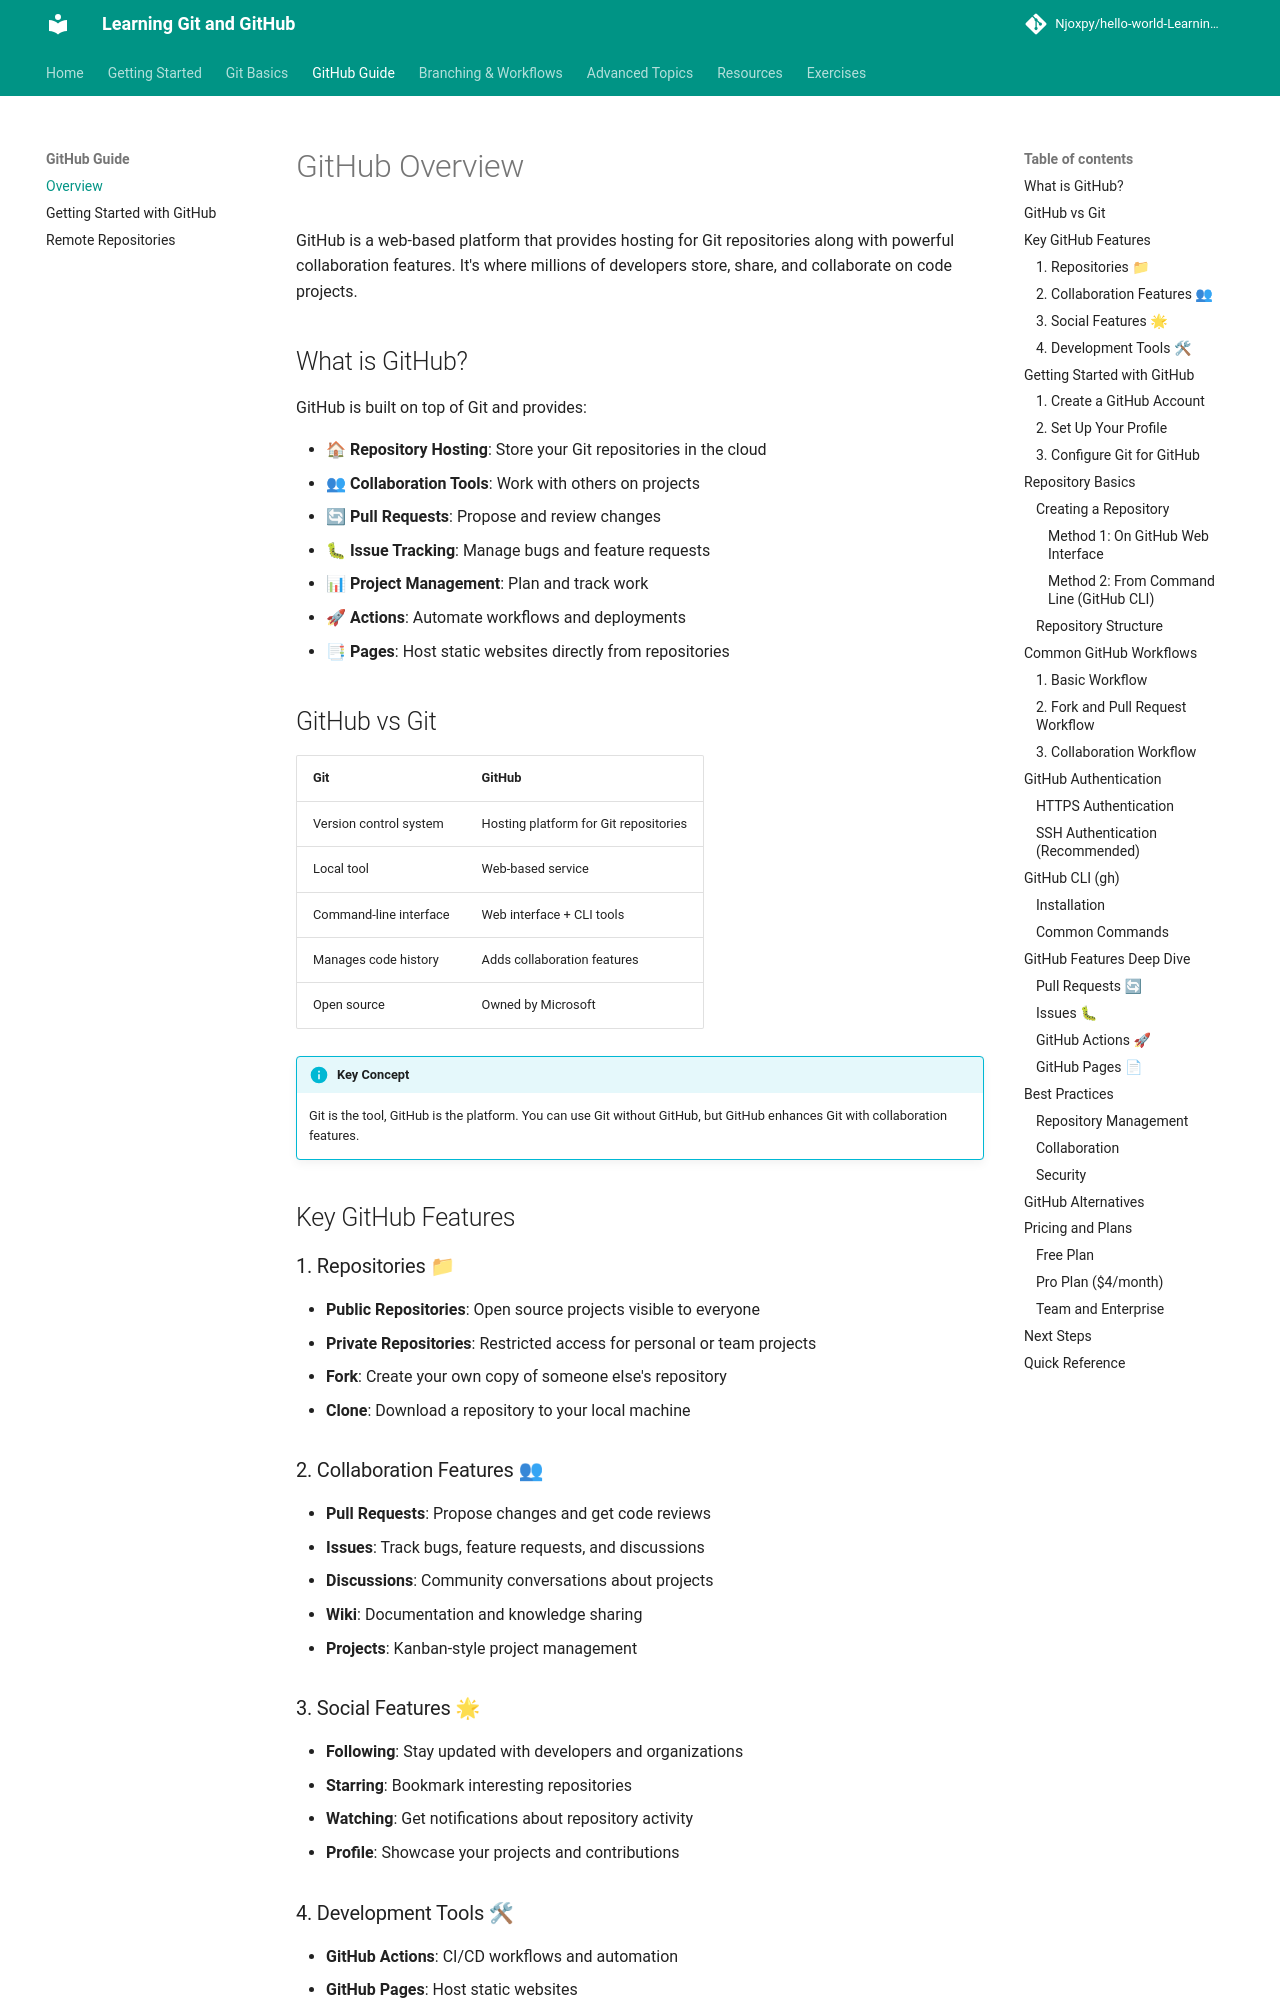

repository: Njoxpy/hello-world-Learning-Git-and-Github · page: github/overview/index.html · generator: mkdocs

# GitHub Overview

GitHub is a web-based platform that provides hosting for Git repositories along with powerful collaboration features. It's where millions of developers store, share, and collaborate on code projects.

## What is GitHub?

GitHub is built on top of Git and provides:

- 🏠 **Repository Hosting**: Store your Git repositories in the cloud
- 👥 **Collaboration Tools**: Work with others on projects
- 🔄 **Pull Requests**: Propose and review changes
- 🐛 **Issue Tracking**: Manage bugs and feature requests
- 📊 **Project Management**: Plan and track work
- 🚀 **Actions**: Automate workflows and deployments
- 📑 **Pages**: Host static websites directly from repositories

## GitHub vs Git

| Git | GitHub |
|-----|---------|
| Version control system | Hosting platform for Git repositories |
| Local tool | Web-based service |
| Command-line interface | Web interface + CLI tools |
| Manages code history | Adds collaboration features |
| Open source | Owned by Microsoft |

!!! info "Key Concept"
    Git is the tool, GitHub is the platform. You can use Git without GitHub, but GitHub enhances Git with collaboration features.

## Key GitHub Features

### 1. Repositories 📁
- **Public Repositories**: Open source projects visible to everyone
- **Private Repositories**: Restricted access for personal or team projects
- **Fork**: Create your own copy of someone else's repository
- **Clone**: Download a repository to your local machine

### 2. Collaboration Features 👥
- **Pull Requests**: Propose changes and get code reviews
- **Issues**: Track bugs, feature requests, and discussions
- **Discussions**: Community conversations about projects
- **Wiki**: Documentation and knowledge sharing
- **Projects**: Kanban-style project management
